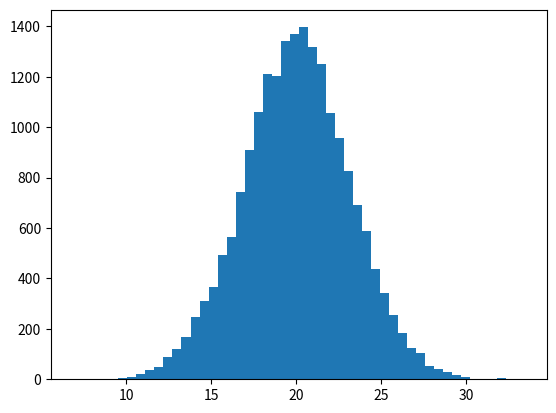

Python code for this plot:
import numpy as np
import matplotlib.pyplot as plt
from numpy import log as ln


# m: mean
# s: variance
def random_data_generator(m, s):
    # ref:https://medium.com/mti-technology/how-to-generate-gaussian-samples-3951f2203ab0
    # ref:https://blog.csdn.net/fengdu78/article/details/118715198
    # Box-Muller
    U = np.random.rand()
    V = np.random.rand()
    X = np.sqrt((-2 * ln(U))) * np.cos(2 * np.pi * V)
    # X is drawn from normal distribution N(0, 1)
    # E[ax+b] = a * E[x]+b ; var[ax+b] = a^2 * var[x]
    # Therefore, we need to let a^2 be s => a = sqrt(s)
    a = np.sqrt(s)
    convert_X = a * X + m
    return convert_X


def data_generator(N, mx, my, vx, vy):
    generated_data = np.zeros((N, 2))  # 2 dim multivariate Gaussian
    for i in range(N):
        x = random_data_generator(mx, vx)
        y = random_data_generator(my, vy)
        generated_data[i, 0] = x
        generated_data[i, 1] = y
    return generated_data




if __name__ == "__main__":
    samples = list()
    for i in range(20000):
         samples.append(random_data_generator(20,10))
    plt.hist(samples, 50)
    plt.show()
    # x, y = poly_data_generator(2, 10, np.array([2, 5]))
    # print(f"x:{x}, y:{y}")
